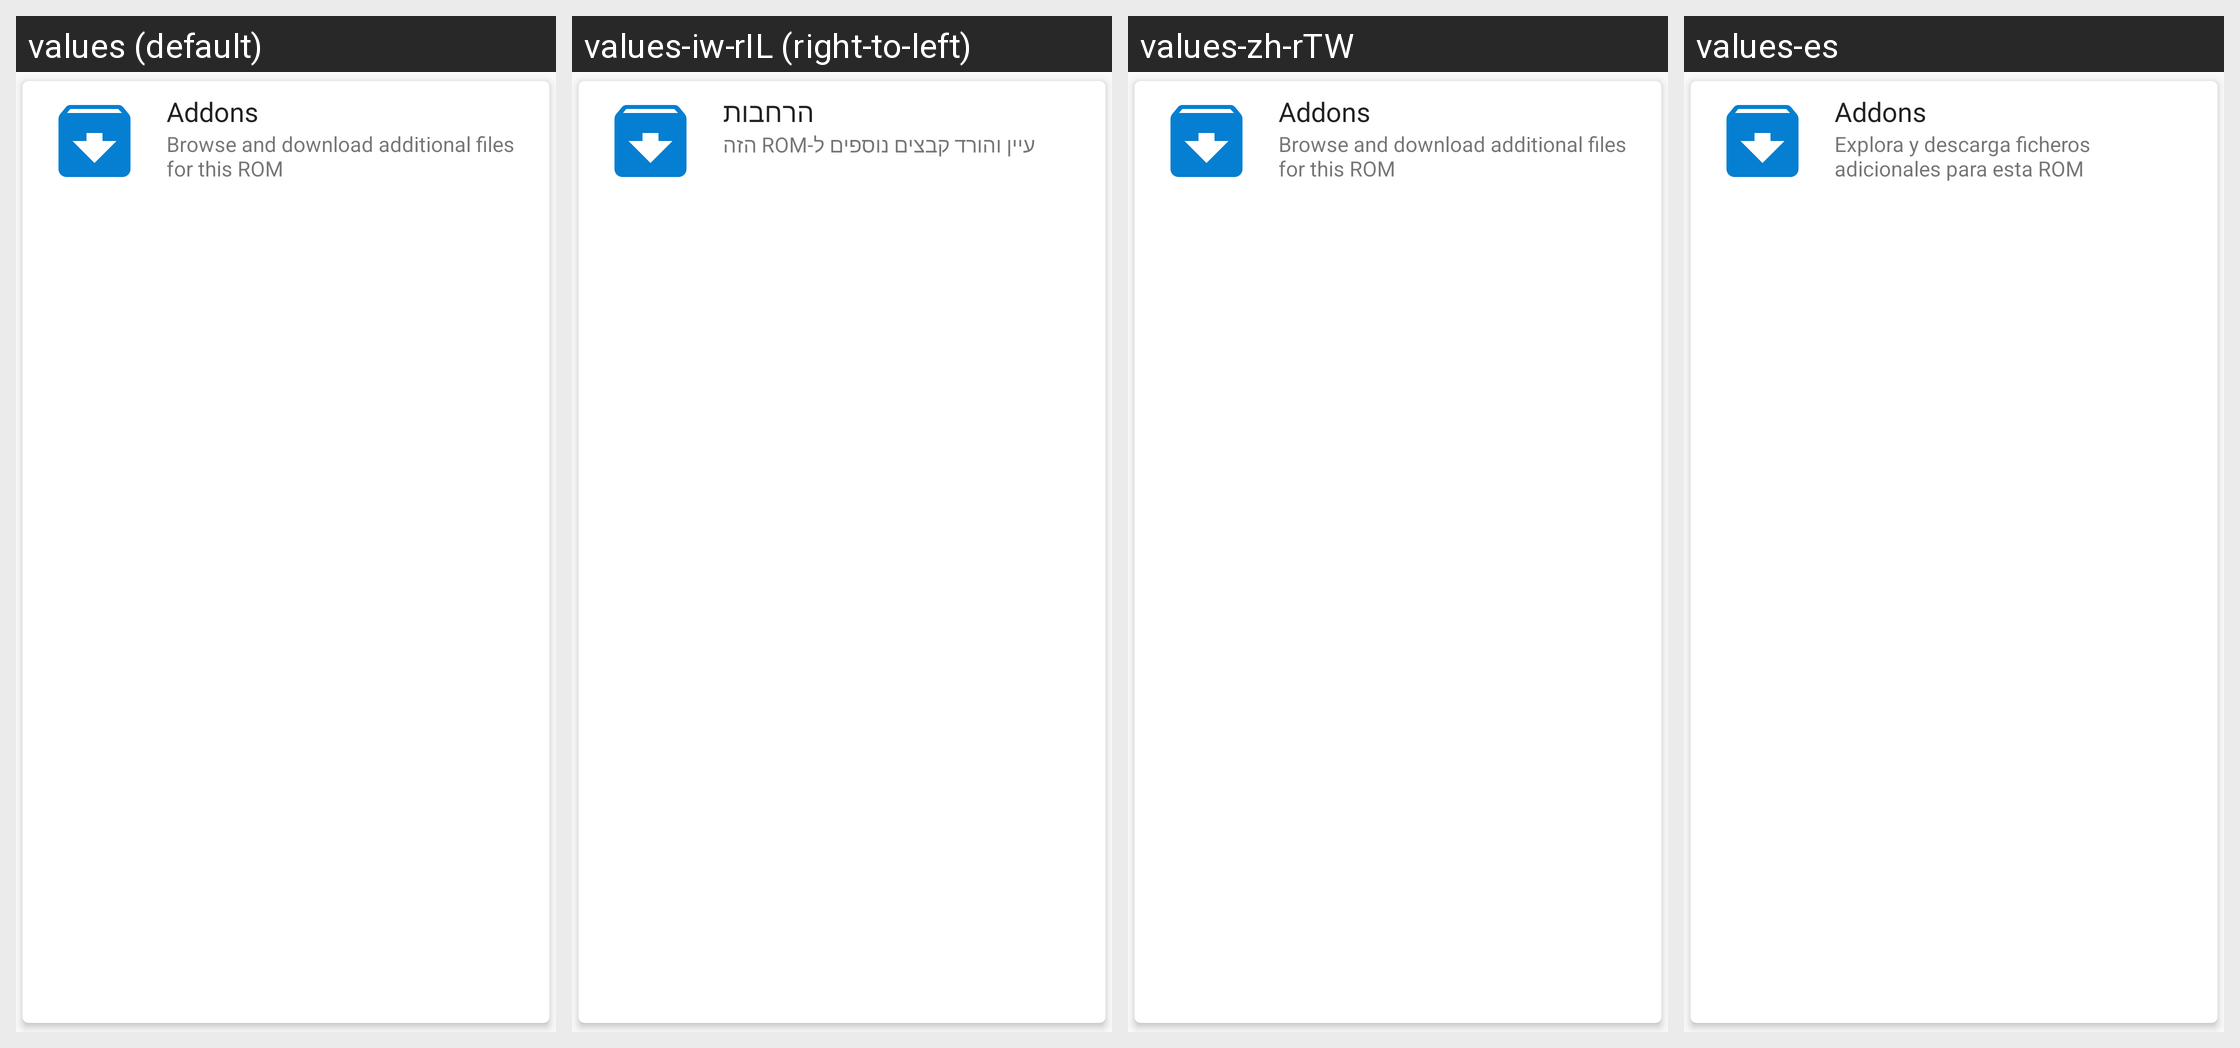

The same Android screen rendered under several of its app's locales, left to right. List the strings drawn on it with the default value and each locale's translation.
Android screen res/layout/card_addons.xml rendered under 4 locales, left to right: values (default), values-iw-rIL (right-to-left), values-zh-rTW, values-es. Device: Nexus 5 (rendered at 1080×1920; each locale shown at half size, 540×960, under a caption strip naming it); theme Theme.Light.
Other locales in the repository, not shown: values-de, values-fr, values-hi-rIN, values-it, values-nl-rNL, values-ro-rRO, values-ru, values-sv-rSE, values-tr.
Strings drawn on this screen, with the default value and each locale's value (text and hints the layout hard-codes appear in the picture but are not listed):

main_addon
  values: Addons
  values-iw-rIL: הרחבות
  values-zh-rTW: Addons
  values-es: Addons

main_addon_summary
  values: Browse and download additional files for this ROM
  values-iw-rIL: עיין והורד קבצים נוספים ל-ROM הזה
  values-zh-rTW: Browse and download additional files for this ROM
  values-es: Explora y descarga ficheros adicionales para esta ROM
